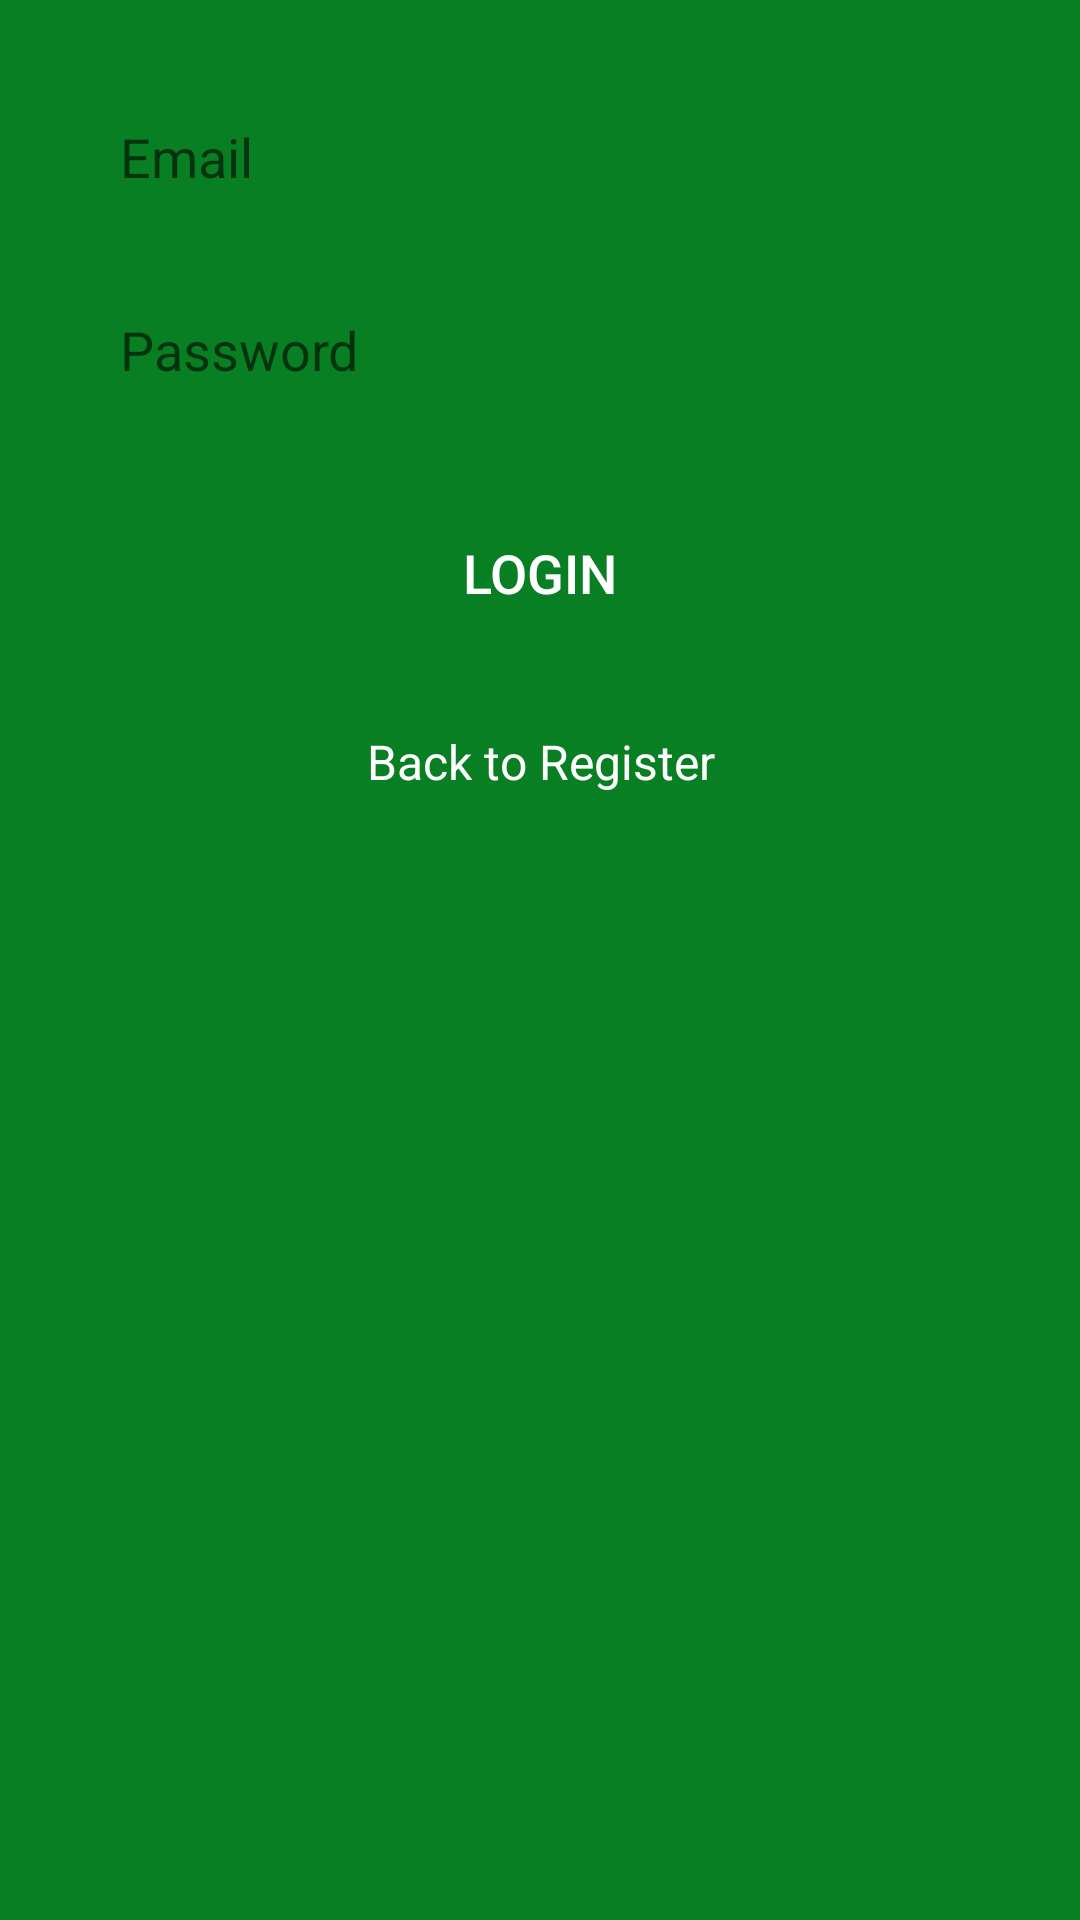

Produce the Android XML layout that renders to this screen, including the resource entries it uses.
<!-- AndroidManifest.xml: application theme AppTheme -->
<!-- res/layout/activity_login.xml -->
<?xml version="1.0" encoding="utf-8"?>
<androidx.constraintlayout.widget.ConstraintLayout xmlns:android="http://schemas.android.com/apk/res/android"
    xmlns:app="http://schemas.android.com/apk/res-auto"
    xmlns:tools="http://schemas.android.com/tools"
    android:layout_width="match_parent"
    android:layout_height="match_parent"
    android:background="@color/colorPrimaryDark"
    android:padding="10dp"
    tools:context=".LoginActivity">

    <EditText
        android:id="@+id/email_edittext_login"
        style="@style/RegistrationTheme"
        android:hint="Email"
        android:inputType="textEmailAddress"
        app:layout_constraintStart_toStartOf="parent"
        app:layout_constraintTop_toTopOf="parent"
        />

    <EditText
        android:id="@+id/password_edittext_login"
        style="@style/RegistrationTheme"
        android:hint="Password"
        android:inputType="textVisiblePassword"
        app:layout_constraintStart_toStartOf="parent"
        app:layout_constraintTop_toBottomOf="@id/email_edittext_login" />

    <Button
        android:id="@+id/login_button"
        android:layout_width="wrap_content"
        android:layout_height="wrap_content"
        android:layout_margin="20dp"
        android:background="@drawable/rounded_button"
        android:onClick="loginClicked"
        android:padding="20dp"
        android:text="LOGIN"
        android:textColor="@android:color/white"
        android:textSize="18sp"
        app:layout_constraintEnd_toEndOf="parent"
        app:layout_constraintStart_toStartOf="parent"
        app:layout_constraintTop_toBottomOf="@id/password_edittext_login" />

    <TextView
        android:id="@+id/have_account_textView"
        android:layout_width="wrap_content"
        android:layout_height="wrap_content"
        android:layout_margin="20dp"
        android:onClick="backToRegisterClicked"
        android:text="Back to Register"
        android:textColor="@android:color/white"
        android:textSize="16sp"
        app:layout_constraintEnd_toEndOf="@+id/login_button"
        app:layout_constraintStart_toStartOf="@+id/login_button"
        app:layout_constraintTop_toBottomOf="@+id/login_button" />

</androidx.constraintlayout.widget.ConstraintLayout>
<!-- resources referenced by this layout -->
<resources>
  <color name="colorPrimaryDark">#087f23</color>
  <style name="RegistrationTheme" parent="@android:style/Widget.EditText">
          
          <item name="android:layout_width">match_parent</item>
          <item name="android:layout_height">wrap_content</item>
          <item name="android:layout_margin">20dp</item>
          <item name="android:padding">10dp</item>
          <item name="android:background">@drawable/rounded_edittext</item>
          <item name="android:textColor">@android:color/black</item>
      </style>
  <style name="AppTheme" parent="Theme.AppCompat.Light.DarkActionBar">
          
          <item name="colorPrimary">@color/colorPrimary</item>
          <item name="colorPrimaryDark">@color/colorPrimaryDark</item>
          <item name="colorAccent">@color/colorSecondary</item>
      </style>
  <color name="colorPrimary">#4caf50</color>
  <color name="colorSecondary">#7e57c2</color>
</resources>
